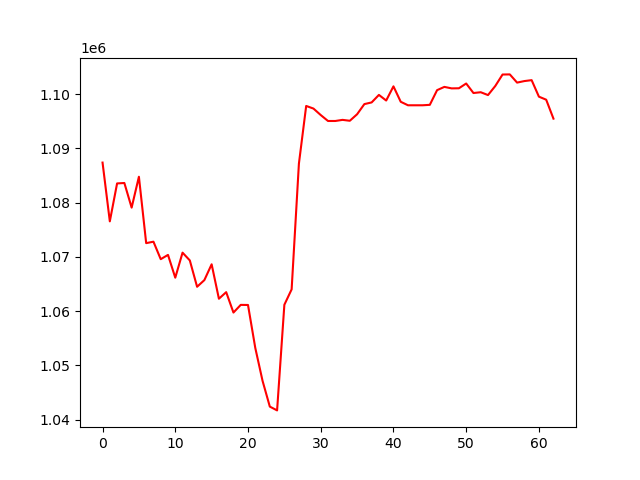

The table this chart was drawn from, first rows:
, 0
0, 1087402
1, 1076566
2, 1083558
3, 1083638
4, 1079096
5, 1084792
6, 1072548
7, 1072813
8, 1069590
9, 1070378
10, 1066178
11, 1070792
12, 1069361
13, 1064501
14, 1065729
15, 1068646
16, 1062295
17, 1063508
18, 1059747
19, 1061162
20, 1061143
21, 1053234
22, 1047160
23, 1042402
24, 1041703
25, 1061183
26, 1064026
27, 1087209
28, 1097846
29, 1097364
30, 1096169
31, 1095072
32, 1095072
33, 1095278
34, 1095112
35, 1096313
36, 1098186
37, 1098496
38, 1099881
39, 1098846
40, 1101460
41, 1098615
42, 1097969
43, 1097969
44, 1097969
45, 1098050
46, 1100760
47, 1101359
48, 1101086
49, 1101105
50, 1101983
51, 1100229
52, 1100375
53, 1099851
54, 1101523
55, 1103640
56, 1103663
57, 1102150
58, 1102433
59, 1102602
... 3 more rows
